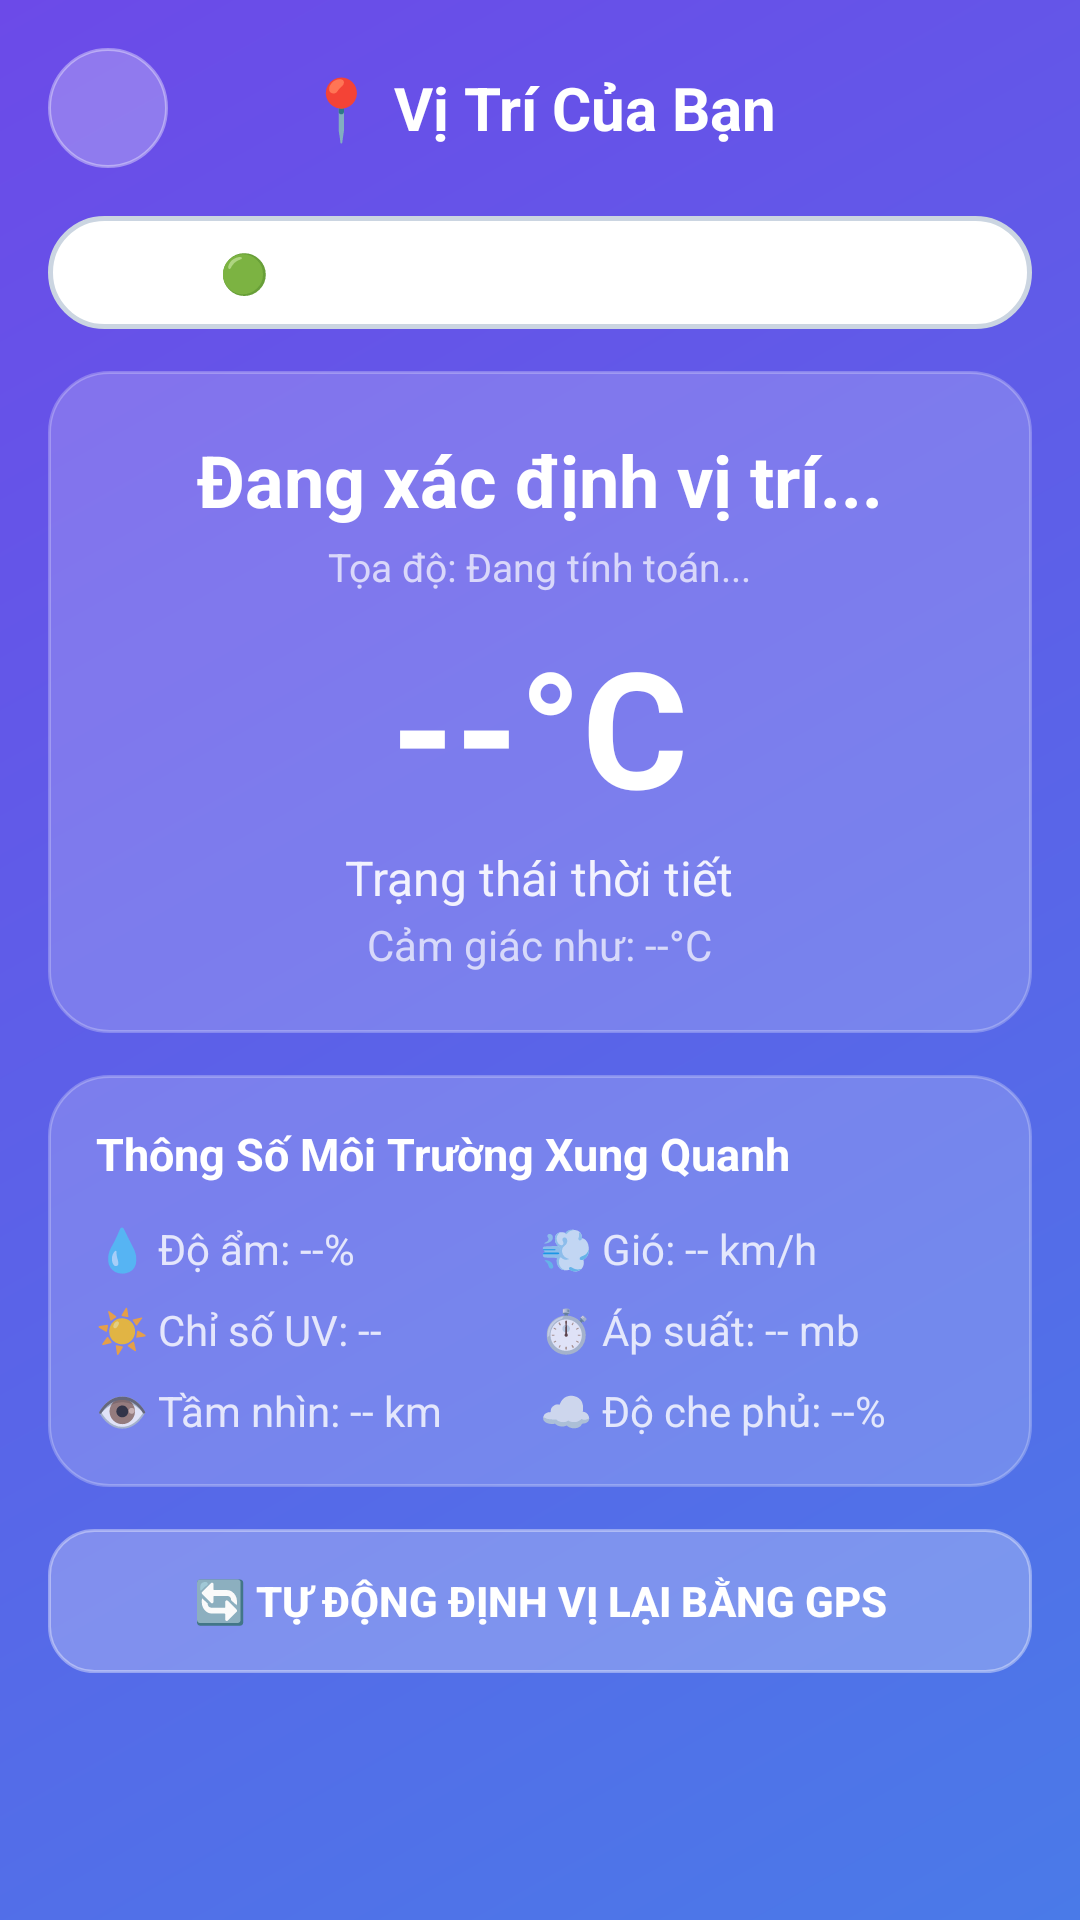

Android layout source for this screen:
<!-- AndroidManifest.xml: application theme Theme.DuBaoThoiTiet -->
<!-- res/layout/activity_current_location.xml -->
<?xml version="1.0" encoding="utf-8"?>
<ScrollView xmlns:android="http://schemas.android.com/apk/res/android"
    xmlns:app="http://schemas.android.com/apk/res-auto"
    android:layout_width="match_parent"
    android:layout_height="match_parent"
    android:background="@drawable/gradient_background"
    android:fillViewport="true"
    android:fitsSystemWindows="true">

    <LinearLayout
        android:layout_width="match_parent"
        android:layout_height="wrap_content"
        android:orientation="vertical"
        android:padding="16dp">

        
        <LinearLayout
            android:layout_width="match_parent"
            android:layout_height="wrap_content"
            android:orientation="horizontal"
            android:gravity="center_vertical"
            android:layout_marginBottom="16dp">

            <ImageButton
                android:id="@+id/btnBackCurrentLoc"
                android:layout_width="40dp"
                android:layout_height="40dp"
                android:src="@drawable/ic_back"
                android:background="@drawable/button_circle"
                android:contentDescription="Quay lại"
                app:tint="@android:color/white" />

            <TextView
                android:id="@+id/tvCurrentLocHeaderTitle"
                android:layout_width="0dp"
                android:layout_height="wrap_content"
                android:layout_weight="1"
                android:text="📍 Vị Trí Của Bạn"
                android:textColor="@android:color/white"
                android:textSize="20sp"
                android:textStyle="bold"
                android:gravity="center"
                android:layout_marginEnd="40dp"/>
        </LinearLayout>

        
        <LinearLayout
            android:layout_width="match_parent"
            android:layout_height="wrap_content"
            android:orientation="horizontal"
            android:gravity="center"
            android:background="@drawable/search_background"
            android:padding="10dp"
            android:layout_marginBottom="14dp">

            <TextView
                android:id="@+id/tvGpsStatus"
                android:layout_width="wrap_content"
                android:layout_height="wrap_content"
                android:text="🟢 Đang kết nối định vị vệ tinh GPS..."
                android:textColor="@android:color/white"
                android:textSize="13sp"/>
        </LinearLayout>

        
        <LinearLayout
            android:layout_width="match_parent"
            android:layout_height="wrap_content"
            android:orientation="vertical"
            android:gravity="center"
            android:background="@drawable/card_background"
            android:padding="20dp"
            android:layout_marginBottom="14dp">

            <TextView
                android:id="@+id/tvCurrentLocCity"
                android:layout_width="wrap_content"
                android:layout_height="wrap_content"
                android:text="Đang xác định vị trí..."
                android:textColor="@android:color/white"
                android:textSize="24sp"
                android:textStyle="bold"/>

            <TextView
                android:id="@+id/tvCurrentLocCoords"
                android:layout_width="wrap_content"
                android:layout_height="wrap_content"
                android:text="Tọa độ: Đang tính toán..."
                android:textColor="#B3FFFFFF"
                android:textSize="13sp"
                android:layout_marginTop="4dp"/>

            <TextView
                android:id="@+id/tvCurrentLocTemp"
                android:layout_width="wrap_content"
                android:layout_height="wrap_content"
                android:text="--°C"
                android:textColor="@android:color/white"
                android:textSize="54sp"
                android:textStyle="bold"
                android:layout_marginTop="8dp"/>

            <TextView
                android:id="@+id/tvCurrentLocCondition"
                android:layout_width="wrap_content"
                android:layout_height="wrap_content"
                android:text="Trạng thái thời tiết"
                android:textColor="#E6FFFFFF"
                android:textSize="16sp"
                android:layout_marginTop="4dp"/>

            <TextView
                android:id="@+id/tvCurrentLocFeelsLike"
                android:layout_width="wrap_content"
                android:layout_height="wrap_content"
                android:text="Cảm giác như: --°C"
                android:textColor="#B3FFFFFF"
                android:textSize="14sp"
                android:layout_marginTop="2dp"/>
        </LinearLayout>


        
        <LinearLayout
            android:layout_width="match_parent"
            android:layout_height="wrap_content"
            android:orientation="vertical"
            android:background="@drawable/card_background"
            android:padding="16dp"
            android:layout_marginBottom="14dp">

            <TextView
                android:id="@+id/tvCurrentLocEnvParamsTitle"
                android:layout_width="wrap_content"
                android:layout_height="wrap_content"
                android:text="Thông Số Môi Trường Xung Quanh"
                android:textColor="@android:color/white"
                android:textSize="15sp"
                android:textStyle="bold"
                android:layout_marginBottom="12dp"/>

            <LinearLayout
                android:layout_width="match_parent"
                android:layout_height="wrap_content"
                android:orientation="horizontal"
                android:weightSum="2"
                android:layout_marginBottom="8dp">

                <TextView
                    android:id="@+id/tvCurrentLocHumidity"
                    android:layout_width="0dp"
                    android:layout_height="wrap_content"
                    android:layout_weight="1"
                    android:text="💧 Độ ẩm: --%"
                    android:textColor="#CCFFFFFF"
                    android:textSize="14sp"/>

                <TextView
                    android:id="@+id/tvCurrentLocWind"
                    android:layout_width="0dp"
                    android:layout_height="wrap_content"
                    android:layout_weight="1"
                    android:text="💨 Gió: -- km/h"
                    android:textColor="#CCFFFFFF"
                    android:textSize="14sp"/>
            </LinearLayout>

            <LinearLayout
                android:layout_width="match_parent"
                android:layout_height="wrap_content"
                android:orientation="horizontal"
                android:weightSum="2"
                android:layout_marginBottom="8dp">

                <TextView
                    android:id="@+id/tvCurrentLocUV"
                    android:layout_width="0dp"
                    android:layout_height="wrap_content"
                    android:layout_weight="1"
                    android:text="☀️ Chỉ số UV: --"
                    android:textColor="#CCFFFFFF"
                    android:textSize="14sp"/>

                <TextView
                    android:id="@+id/tvCurrentLocPressure"
                    android:layout_width="0dp"
                    android:layout_height="wrap_content"
                    android:layout_weight="1"
                    android:text="⏱️ Áp suất: -- mb"
                    android:textColor="#CCFFFFFF"
                    android:textSize="14sp"/>
            </LinearLayout>

            <LinearLayout
                android:layout_width="match_parent"
                android:layout_height="wrap_content"
                android:orientation="horizontal"
                android:weightSum="2">

                <TextView
                    android:id="@+id/tvCurrentLocVisibility"
                    android:layout_width="0dp"
                    android:layout_height="wrap_content"
                    android:layout_weight="1"
                    android:text="👁️ Tầm nhìn: -- km"
                    android:textColor="#CCFFFFFF"
                    android:textSize="14sp"/>

                <TextView
                    android:id="@+id/tvCurrentLocCloud"
                    android:layout_width="0dp"
                    android:layout_height="wrap_content"
                    android:layout_weight="1"
                    android:text="☁️ Độ che phủ: --%"
                    android:textColor="#CCFFFFFF"
                    android:textSize="14sp"/>
            </LinearLayout>

        </LinearLayout>

        
        <Button
            android:id="@+id/btnRefreshLocation"
            android:layout_width="match_parent"
            android:layout_height="wrap_content"
            android:text="🔄 Tự Động Định Vị Lại Bằng GPS"
            android:textColor="@android:color/white"
            android:textStyle="bold"
            android:background="@drawable/button_normal"
            android:padding="14dp"
            android:layout_marginBottom="24dp"/>

    </LinearLayout>
</ScrollView>
<!-- resources referenced by this layout -->
<resources>
  <!-- drawable button_circle (drawable) -->
  <?xml version="1.0" encoding="utf-8"?>
  <shape xmlns:android="http://schemas.android.com/apk/res/android"
      android:shape="oval">
      <solid android:color="#40FFFFFF"/>
      <stroke
          android:width="1dp"
          android:color="#60FFFFFF"/>
  </shape>
  <!-- drawable button_normal (drawable) -->
  <?xml version="1.0" encoding="utf-8"?>
  <shape xmlns:android="http://schemas.android.com/apk/res/android"
      android:shape="rectangle">
      <solid android:color="#40FFFFFF"/>
      <corners android:radius="15dp"/>
      <stroke
          android:width="1dp"
          android:color="#60FFFFFF"/>
  </shape>
  <!-- drawable card_background (drawable) -->
  <?xml version="1.0" encoding="utf-8"?>
  <shape xmlns:android="http://schemas.android.com/apk/res/android"
      android:shape="rectangle">
      <solid android:color="#30FFFFFF"/>
      <corners android:radius="20dp"/>
      <stroke
          android:width="1dp"
          android:color="#40FFFFFF"/>
  </shape>
  <!-- drawable gradient_background (drawable) -->
  <?xml version="1.0" encoding="utf-8"?>
  <shape xmlns:android="http://schemas.android.com/apk/res/android">
      <gradient
          android:angle="135"
          android:startColor="@color/gradientStart"
          android:endColor="@color/gradientEnd"
          android:type="linear"/>
  </shape>
  <!-- drawable search_background (drawable) -->
  <?xml version="1.0" encoding="utf-8"?>
  <shape xmlns:android="http://schemas.android.com/apk/res/android"
      android:shape="rectangle">
      <solid android:color="@color/searchBoxBg"/>
      <corners android:radius="24dp"/>
      <stroke
          android:width="1.5dp"
          android:color="@color/searchBoxBorder"/>
  </shape>
  <style name="Theme.DuBaoThoiTiet" parent="Base.Theme.DuBaoThoiTiet" />
  <color name="gradientStart">#4A7AE8</color>
  <color name="gradientEnd">#6C4AE8</color>
  <color name="searchBoxBg">#FFFFFF</color>
  <color name="searchBoxBorder">#CBD5E1</color>
  <style name="Base.Theme.DuBaoThoiTiet" parent="Theme.Material3.DayNight.NoActionBar">
          <item name="android:fitsSystemWindows">true</item>
      </style>
</resources>
